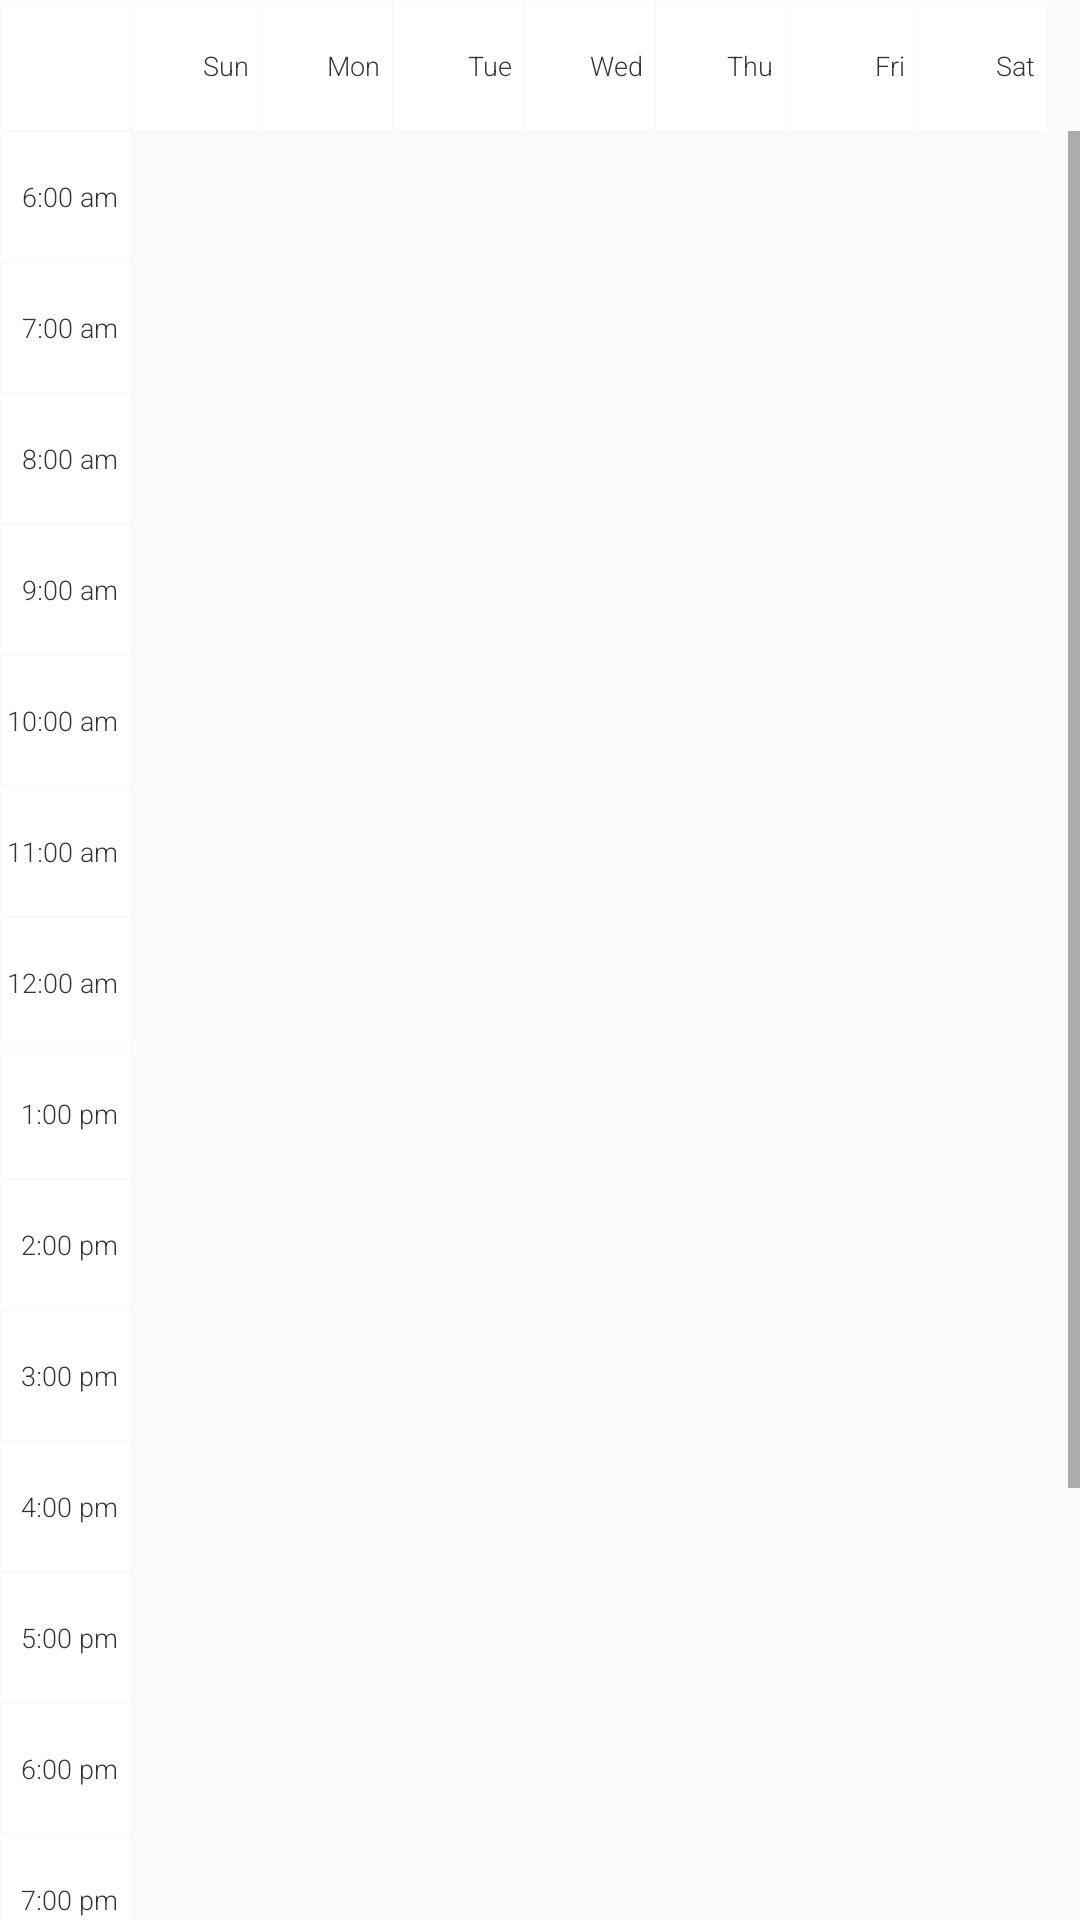

Android layout source for this screen:
<!-- AndroidManifest.xml: application theme HF -->
<!-- res/layout/fg_schedule.xml -->
<?xml version="1.0" encoding="utf-8"?>
<LinearLayout xmlns:android="http://schemas.android.com/apk/res/android"
    android:orientation="vertical"
    android:layout_width="match_parent"
    android:layout_height="match_parent">

    <GridLayout
        android:id="@+id/grid_schedule_head"
        android:layout_width="match_parent"
        android:layout_height="wrap_content"
        android:columnCount="8"
        android:rowCount="1">


        <RelativeLayout
            android:layout_row="0"
            android:layout_column="0"

            style="@style/HF.Cell.Schedule.WTime"
            >

            <TextView
                android:layout_width="match_parent"
                android:layout_height="wrap_content"
                android:text=""
                style="@style/HF.Cell.Schedule.Time" />
        </RelativeLayout>


        <RelativeLayout
            style="@style/HF.Cell.Schedule.WTime"
            android:layout_row="0"
            android:layout_column="1">

            <TextView
                android:layout_width="match_parent"
                android:layout_height="wrap_content"
                android:text="Sun"
                style="@style/HF.Cell.Schedule.Time" />
        </RelativeLayout>


        <RelativeLayout
            style="@style/HF.Cell.Schedule.WTime"
            android:layout_row="0"
            android:layout_column="2">

            <TextView
                android:layout_width="match_parent"
                android:layout_height="wrap_content"
                android:text="Mon"
                style="@style/HF.Cell.Schedule.Time" />
        </RelativeLayout>


        <RelativeLayout
            style="@style/HF.Cell.Schedule.WTime"
            android:layout_row="0"
            android:layout_column="3">

            <TextView
                android:layout_width="match_parent"
                android:layout_height="wrap_content"
                android:text="Tue"
                style="@style/HF.Cell.Schedule.Time" />
        </RelativeLayout>


        <RelativeLayout
            style="@style/HF.Cell.Schedule.WTime"
            android:layout_row="0"
            android:layout_column="4">

            <TextView
                android:layout_width="match_parent"
                android:layout_height="wrap_content"
                android:text="Wed"
                style="@style/HF.Cell.Schedule.Time" />
        </RelativeLayout>

        <RelativeLayout
            style="@style/HF.Cell.Schedule.WTime"
            android:layout_row="0"
            android:layout_column="5">

            <TextView
                android:layout_width="match_parent"
                android:layout_height="wrap_content"
                android:text="Thu"
                style="@style/HF.Cell.Schedule.Time" />
        </RelativeLayout>

        <RelativeLayout
            style="@style/HF.Cell.Schedule.WTime"
            android:layout_row="0"
            android:layout_column="6">

            <TextView
                android:layout_width="match_parent"
                android:layout_height="wrap_content"
                android:text="Fri"
                style="@style/HF.Cell.Schedule.Time" />
        </RelativeLayout>

        <RelativeLayout
            style="@style/HF.Cell.Schedule.WTime"
            android:layout_row="0"
            android:layout_column="7">

            <TextView
                android:layout_width="match_parent"
                android:layout_height="wrap_content"
                android:text="Sat"
                style="@style/HF.Cell.Schedule.Time" />
        </RelativeLayout>


    </GridLayout>

    <ScrollView
        android:layout_width="match_parent"
        android:layout_height="match_parent">

        <GridLayout
            android:id="@+id/grid_schedule"
            android:layout_width="match_parent"
            android:layout_height="match_parent"
            android:columnCount="8"
            android:rowCount="20">


            <RelativeLayout
                style="@style/HF.Cell.Schedule.WTime"
                android:layout_row="1"
                android:layout_column="0">

                <TextView
                    android:layout_width="match_parent"
                    android:layout_height="wrap_content"
                    android:text="6:00 am"
                    style="@style/HF.Cell.Schedule.Time" />
            </RelativeLayout>


            <RelativeLayout
                style="@style/HF.Cell.Schedule.WTime"
                android:layout_row="2"
                android:layout_column="0">

                <TextView
                    android:layout_width="match_parent"
                    android:layout_height="wrap_content"
                    android:text="7:00 am"
                    style="@style/HF.Cell.Schedule.Time" />
            </RelativeLayout>


            <RelativeLayout
                style="@style/HF.Cell.Schedule.WTime"
                android:layout_row="3"
                android:layout_column="0">

                <TextView
                    android:layout_width="match_parent"
                    android:layout_height="wrap_content"
                    android:text="8:00 am"
                    style="@style/HF.Cell.Schedule.Time" />
            </RelativeLayout>


            <RelativeLayout
                style="@style/HF.Cell.Schedule.WTime"
                android:layout_row="4"
                android:layout_column="0">

                <TextView
                    android:layout_width="match_parent"
                    android:layout_height="wrap_content"
                    android:text="9:00 am"
                    style="@style/HF.Cell.Schedule.Time" />
            </RelativeLayout>


            <RelativeLayout
                style="@style/HF.Cell.Schedule.WTime"
                android:layout_row="5"
                android:layout_column="0">

                <TextView
                    android:layout_width="match_parent"
                    android:layout_height="wrap_content"
                    android:text="10:00 am"
                    style="@style/HF.Cell.Schedule.Time" />
            </RelativeLayout>


            <RelativeLayout
                style="@style/HF.Cell.Schedule.WTime"
                android:layout_row="6"
                android:layout_column="0">

                <TextView
                    android:layout_width="match_parent"
                    android:layout_height="wrap_content"
                    android:text="11:00 am"
                    style="@style/HF.Cell.Schedule.Time" />
            </RelativeLayout>


            <RelativeLayout
                style="@style/HF.Cell.Schedule.WTime"
                android:layout_row="7"
                android:layout_column="0">

                <TextView
                    android:layout_width="match_parent"
                    android:layout_height="wrap_content"
                    android:text="12:00 am"
                    style="@style/HF.Cell.Schedule.Time" />
            </RelativeLayout>


            <RelativeLayout
                style="@style/HF.Cell.Schedule.WTime"
                android:layout_row="8"
                android:layout_column="0">

                <TextView
                    android:layout_width="match_parent"
                    android:layout_height="wrap_content"
                    android:text="1:00 pm"
                    style="@style/HF.Cell.Schedule.Time" />
            </RelativeLayout>


            <RelativeLayout
                style="@style/HF.Cell.Schedule.WTime"
                android:layout_row="9"
                android:layout_column="0">

                <TextView
                    android:layout_width="match_parent"
                    android:layout_height="wrap_content"
                    android:text="2:00 pm"
                    style="@style/HF.Cell.Schedule.Time" />
            </RelativeLayout>


            <RelativeLayout
                style="@style/HF.Cell.Schedule.WTime"
                android:layout_row="10"
                android:layout_column="0">

                <TextView
                    android:layout_width="match_parent"
                    android:layout_height="wrap_content"
                    android:text="3:00 pm"
                    style="@style/HF.Cell.Schedule.Time" />
            </RelativeLayout>


            <RelativeLayout
                style="@style/HF.Cell.Schedule.WTime"
                android:layout_row="11"
                android:layout_column="0">

                <TextView
                    android:layout_width="match_parent"
                    android:layout_height="wrap_content"
                    android:text="4:00 pm"
                    style="@style/HF.Cell.Schedule.Time" />
            </RelativeLayout>


            <RelativeLayout
                style="@style/HF.Cell.Schedule.WTime"
                android:layout_row="12"
                android:layout_column="0">

                <TextView
                    android:layout_width="match_parent"
                    android:layout_height="wrap_content"
                    android:text="5:00 pm"
                    style="@style/HF.Cell.Schedule.Time" />
            </RelativeLayout>


            <RelativeLayout
                style="@style/HF.Cell.Schedule.WTime"
                android:layout_row="13"
                android:layout_column="0">

                <TextView
                    android:layout_width="match_parent"
                    android:layout_height="wrap_content"
                    android:text="6:00 pm"
                    style="@style/HF.Cell.Schedule.Time" />
            </RelativeLayout>


            <RelativeLayout
                style="@style/HF.Cell.Schedule.WTime"
                android:layout_row="14"
                android:layout_column="0">

                <TextView
                    android:layout_width="match_parent"
                    android:layout_height="wrap_content"
                    android:text="7:00 pm"
                    style="@style/HF.Cell.Schedule.Time" />
            </RelativeLayout>


            <RelativeLayout
                style="@style/HF.Cell.Schedule.WTime"
                android:layout_row="15"
                android:layout_column="0">

                <TextView
                    android:layout_width="match_parent"
                    android:layout_height="wrap_content"
                    android:text="8:00 pm"
                    style="@style/HF.Cell.Schedule.Time" />
            </RelativeLayout>


            <RelativeLayout
                style="@style/HF.Cell.Schedule.WTime"
                android:layout_row="16"
                android:layout_column="0">

                <TextView
                    android:layout_width="match_parent"
                    android:layout_height="wrap_content"
                    android:text="9:00 pm"
                    style="@style/HF.Cell.Schedule.Time" />
            </RelativeLayout>


            <RelativeLayout
                style="@style/HF.Cell.Schedule.WTime"
                android:layout_row="17"
                android:layout_column="0">

                <TextView
                    android:layout_width="match_parent"
                    android:layout_height="wrap_content"
                    android:text="11:00 pm"
                    style="@style/HF.Cell.Schedule.Time" />
            </RelativeLayout>


            <RelativeLayout
                style="@style/HF.Cell.Schedule.WTime"
                android:layout_row="18"
                android:layout_column="0">

                <TextView
                    android:layout_width="match_parent"
                    android:layout_height="wrap_content"
                    android:text="12:00 pm"
                    style="@style/HF.Cell.Schedule.Time" />
            </RelativeLayout>


        </GridLayout>
    </ScrollView>
</LinearLayout>
<!-- resources referenced by this layout -->
<resources>
  <style name="HF.Cell.Schedule.Time" parent="@style/HF.Text">
          <item name="android:textColor">@color/txt_default</item>
          <item name="android:textSize">9sp</item>
          <item name="android:singleLine">true</item>
          <item name="android:layout_centerVertical">true</item>
          <item name="android:layout_alignParentStart">true</item>
          <item name="android:fontFamily">sans-serif-light</item>
          <item name="android:gravity">right</item>
      </style>
  <style name="HF.Cell.Schedule.WTime" parent="@style/HF">
          <item name="android:layout_width">43dp</item>
          <item name="android:layout_height">43dp</item>
          <item name="android:paddingLeft">2dp</item>
          <item name="android:paddingRight">4dp</item>
          <item name="android:background">@color/white</item>
          <item name="android:layout_margin">1px</item>
  
  
      </style>
  <style name="HF" parent="Theme.AppCompat.Light.DarkActionBar">
  
          <item name="colorPrimary">@color/primary</item>
          <item name="colorPrimaryDark">@color/primaryDark</item>
          <item name="colorAccent">@color/primary</item>
          <item name="android:icon">@android:color/transparent</item>
  
          
      </style>
  <style name="HF.Text" parent="@android:style/TextAppearance.Material">
          <item name="android:textColor">@color/txt_default</item>
          <item name="android:textSize">@dimen/txt_main_size</item>
          <item name="android:fontFamily">sans-serif-light</item>
      </style>
  <item name="txt_default" type="color">#FF333333</item>
  <item name="white" type="color">#FFffffff</item>
  <item name="primary" type="color">#ff52a1b2</item>
  <item name="primaryDark" type="color">#ff448593</item>
  <dimen name="txt_main_size">16sp</dimen>
</resources>
